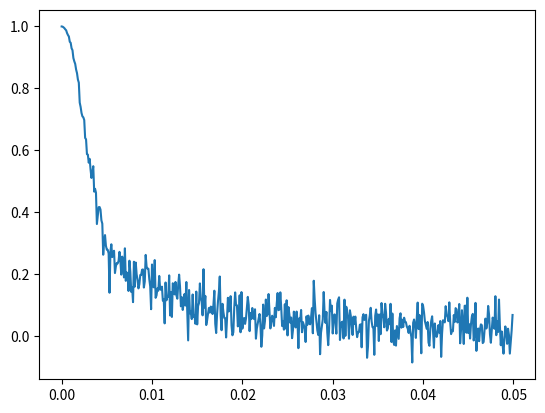

Write the Python code that produced this figure.
#Written by Patrick Naylor
#Generate day data with semirandom cycling
#Generate 6 other variables with varying levels of corrilation to test data
#Generate Me data based on test data
#Turn into pandas dataframe then test_data[n].db

import numpy as np 
import pandas as pd
import matplotlib.pyplot as plt
import math
from scipy.optimize import curve_fit

x = np.arange(500) *((2*math.pi)/49) * (500/(365/12))
r = (np.random.random_sample(500)/2) + .75
Day = ((np.sin(x*r)+1)/2)

p = np.arange(0, .05, .0001)

y = []
means = []
for i in list(np.arange(0, .05, .0001)):
	rtest = (np.random.random_sample(500)*(2*i)) + (1-i)
	vartest = ((np.sin(x*r*rtest)+1)/2)
	y.append(np.corrcoef(Day, vartest)[0,1])


def func(x, a, b, c):
	return a * np.exp(-b *x) + c
popt, pcov = curve_fit(func, p, y, [20, 2130, .1], maxfev=10000)
print(popt)
plt.plot(p, y)


y_fit = func(p, *popt)
coeffs = [.8, .6, .6, .4, .3, .2]
coeffs_x = []
for c in coeffs:
	diff_array = np.absolute(y_fit - c)
	coeffs_x.append(p[np.argmin(diff_array)])
print(coeffs_x)

data_arrays = []
for c_x in coeffs_x:
	r1 = (np.random.random_sample(500)*(2*c_x)) + (1-c_x)
	var = ((np.sin(x*r*r1)+1)/2)
	print(np.corrcoef(Day, var)[0,1])
	data_arrays.append(var)



